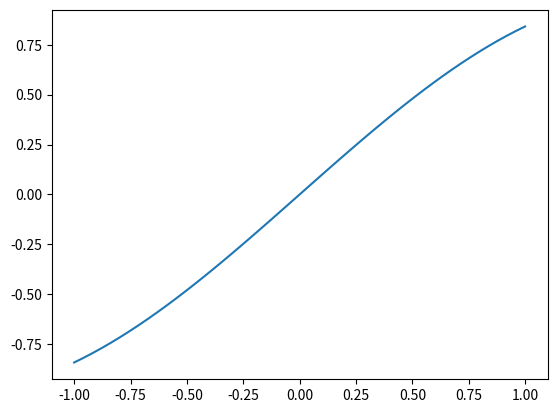

Write Python code to recreate this figure.
import numpy as np
import matplotlib.pyplot as plt

x = np.linspace(-1, 1)
y = np.sin(x)
plt.plot(x, y)